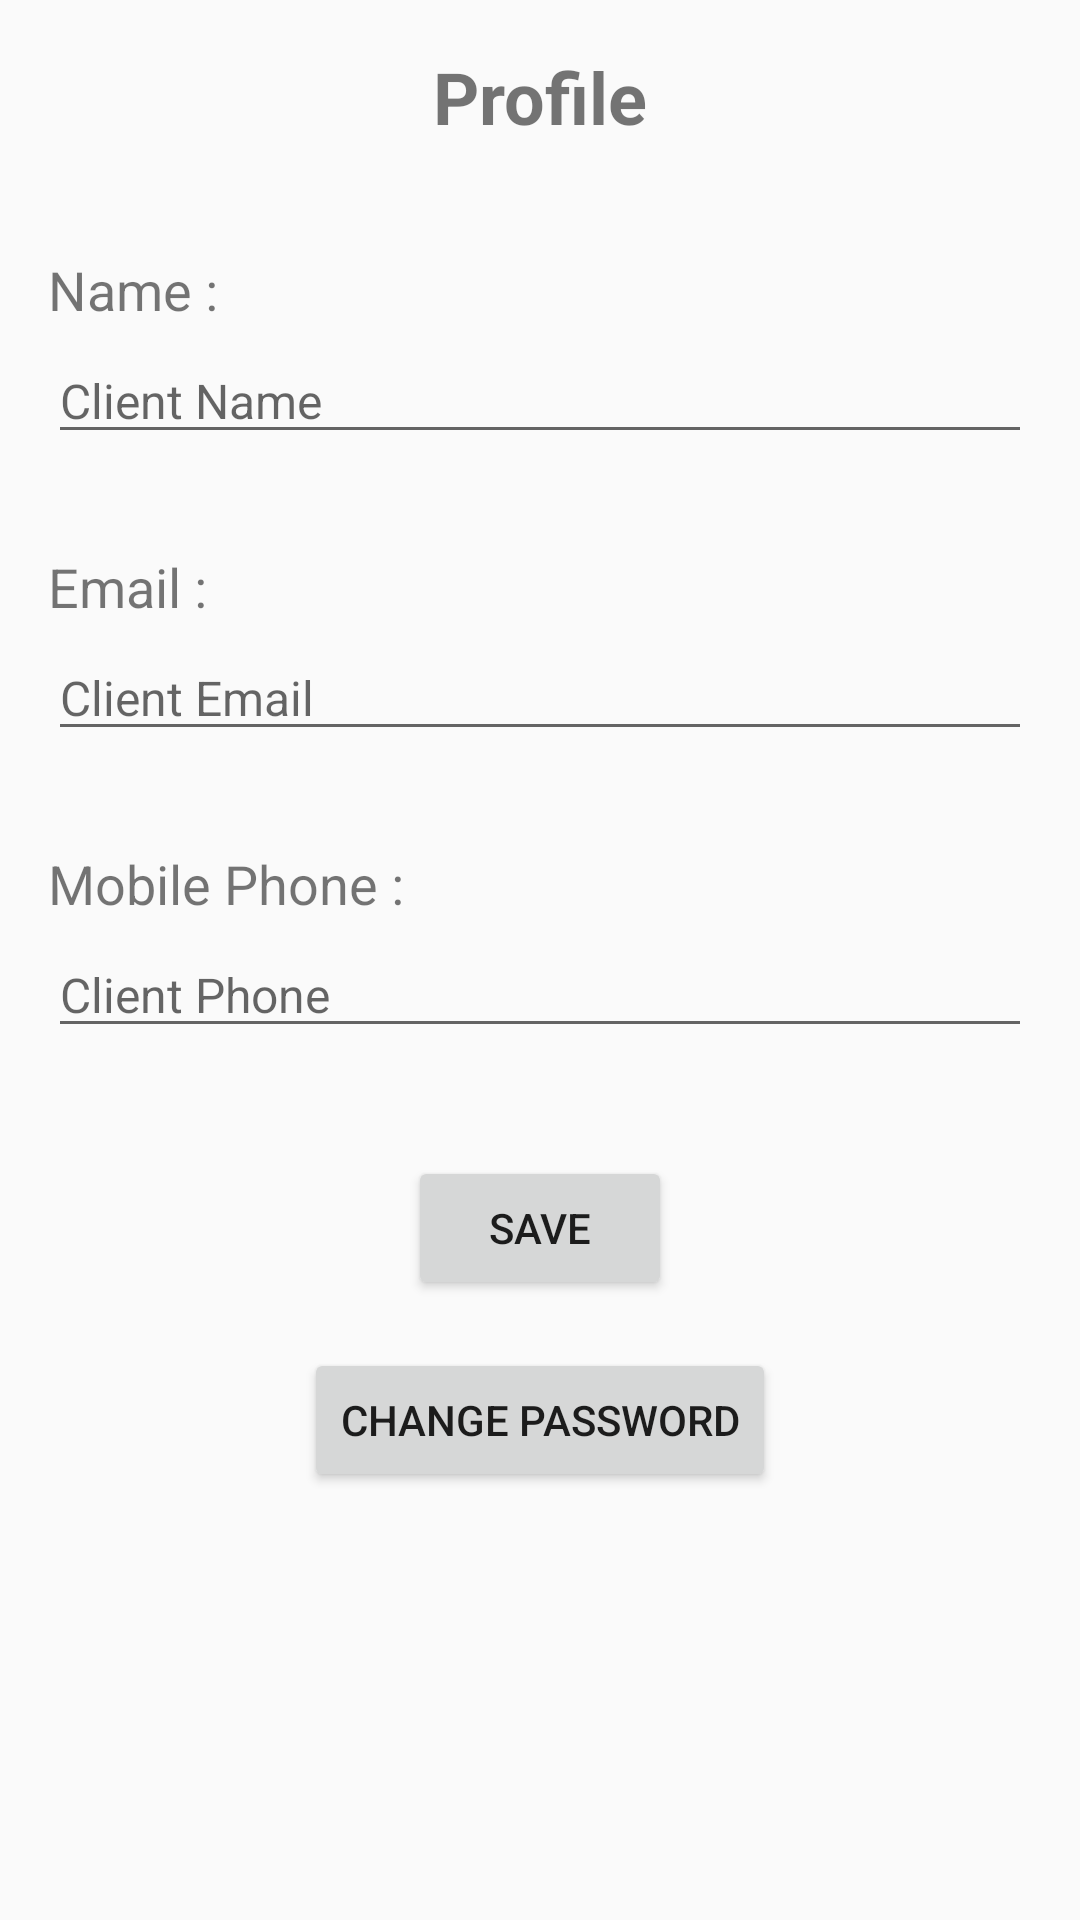

Layout XML and referenced resources for this Android screen:
<!-- AndroidManifest.xml: application theme Theme.Servito -->
<!-- res/layout/activity_profile.xml -->
<RelativeLayout xmlns:android="http://schemas.android.com/apk/res/android"
    android:layout_width="match_parent"
    android:layout_height="match_parent"
    android:padding="16dp">

    
    <TextView
        android:id="@+id/profileTitle"
        android:layout_width="wrap_content"
        android:layout_height="wrap_content"
        android:text="Profile"
        android:textSize="24sp"
        android:textStyle="bold"
        android:layout_centerHorizontal="true"
        android:layout_alignParentTop="true"
        android:layout_marginBottom="20dp" />

    
    <TextView
        android:id="@+id/nameLabel"
        android:layout_width="wrap_content"
        android:layout_height="wrap_content"
        android:text="Name :"
        android:textSize="18sp"
        android:layout_below="@id/profileTitle"
        android:layout_alignParentStart="true"
        android:layout_marginTop="16dp"
        android:layout_marginBottom="4dp" />

    <EditText
        android:id="@+id/editName"
        android:layout_width="match_parent"
        android:layout_height="wrap_content"
        android:hint="Client Name"
        android:textSize="16sp"
        android:layout_below="@id/nameLabel"
        android:layout_marginBottom="16dp" />

    
    <TextView
        android:id="@+id/emailLabel"
        android:layout_width="wrap_content"
        android:layout_height="wrap_content"
        android:text="Email :"
        android:textSize="18sp"
        android:layout_below="@id/editName"
        android:layout_alignParentStart="true"
        android:layout_marginTop="16dp"
        android:layout_marginBottom="4dp" />

    <EditText
        android:id="@+id/editEmail"
        android:layout_width="match_parent"
        android:layout_height="wrap_content"
        android:hint="Client Email"
        android:textSize="16sp"
        android:layout_below="@id/emailLabel"
        android:layout_marginBottom="16dp" />

    
    <TextView
        android:id="@+id/phoneLabel"
        android:layout_width="wrap_content"
        android:layout_height="wrap_content"
        android:text="Mobile Phone :"
        android:textSize="18sp"
        android:layout_below="@id/editEmail"
        android:layout_alignParentStart="true"
        android:layout_marginTop="16dp"
        android:layout_marginBottom="4dp" />

    <EditText
        android:id="@+id/editPhone"
        android:layout_width="match_parent"
        android:layout_height="wrap_content"
        android:hint="Client Phone"
        android:textSize="16sp"
        android:layout_below="@id/phoneLabel"
        android:layout_marginBottom="16dp" />

    
    <Button
        android:id="@+id/saveButton"
        android:layout_width="wrap_content"
        android:layout_height="wrap_content"
        android:text="Save"
        android:layout_below="@id/editPhone"
        android:layout_centerHorizontal="true"
        android:layout_marginTop="20dp" />

    <Button
        android:id="@+id/changePasswordButton"
        android:layout_width="wrap_content"
        android:layout_height="wrap_content"
        android:text="Change Password"
        android:layout_below="@id/saveButton"
        android:layout_centerHorizontal="true"
        android:layout_marginTop="16dp" />
</RelativeLayout>
<!-- resources referenced by this layout -->
<resources>
  <style name="Theme.Servito" parent="android:Theme.Material.Light.NoActionBar" />
</resources>
